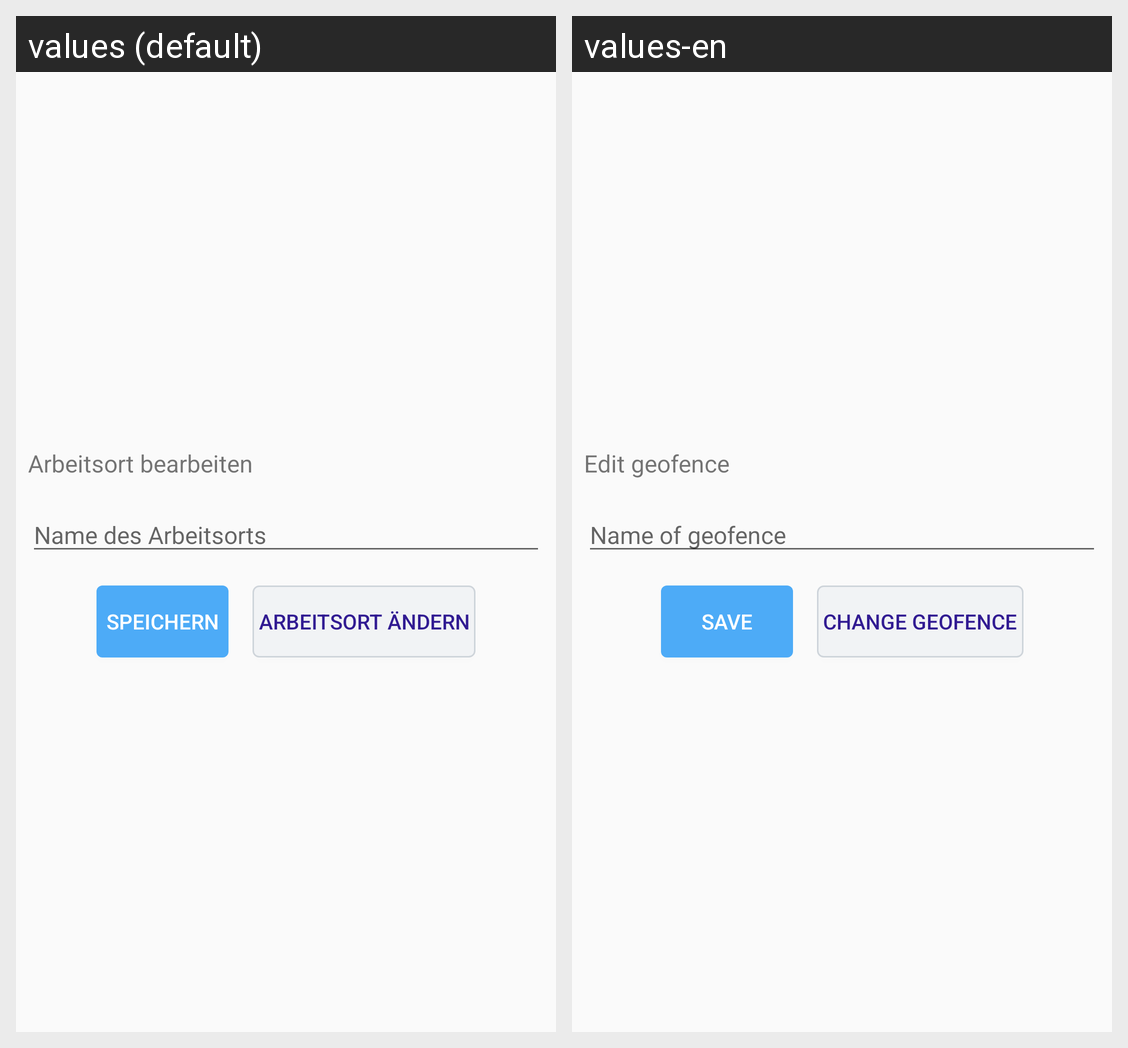

Translations of the strings shown on this Android screen, per locale in the grid:
Android screen res/layout/fragment_geofence_edit.xml rendered under 2 locales, left to right: values (default), values-en. Device: Nexus 5 (rendered at 1080×1920; each locale shown at half size, 540×960, under a caption strip naming it); theme AppTheme.
Strings drawn on this screen, with the default value and each locale's value (text and hints the layout hard-codes, and strings that could not be matched under every locale, appear in the picture but are not listed):

geofence_edit_fragment_title
  values: Arbeitsort bearbeiten
  values-en: Edit geofence

geofence_edit_fragment_edittext_hint
  values: Name des Arbeitsorts
  values-en: Name of geofence

geofence_edit_fragment_btn_save
  values: Speichern
  values-en: Save

geofence_edit_fragment_btn_change
  values: Arbeitsort ändern
  values-en: Change geofence
